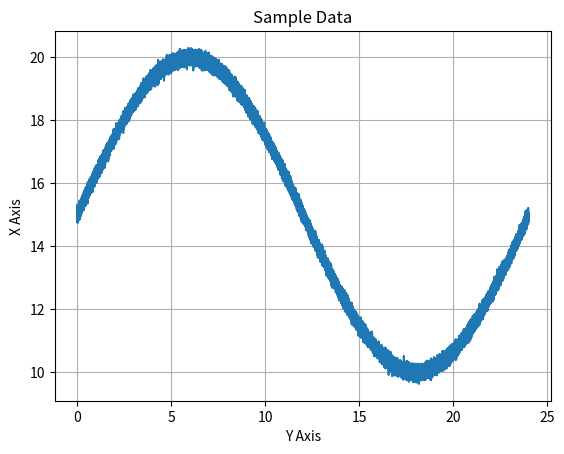
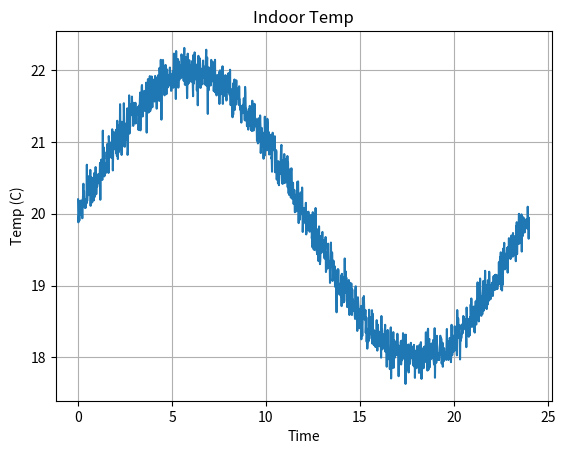
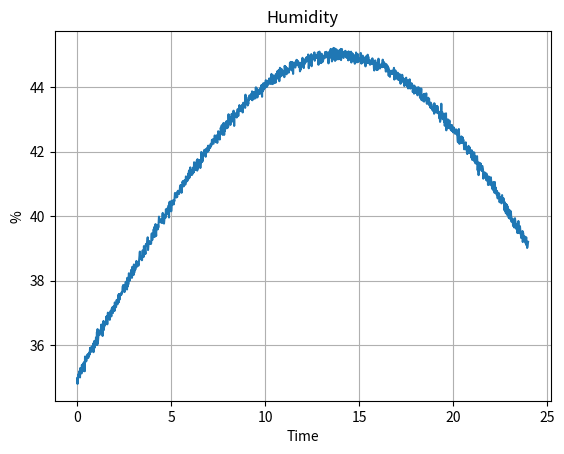
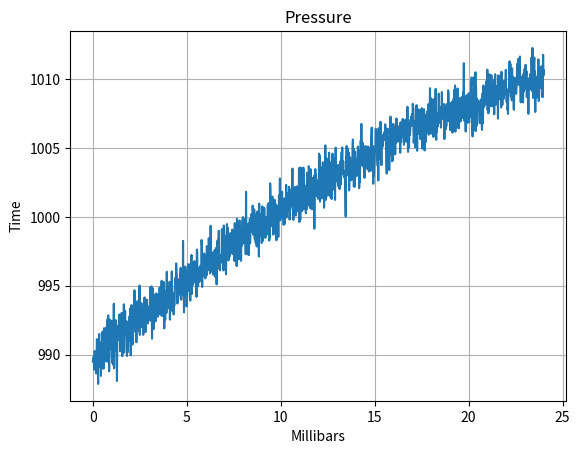

Reproduce these figures in Python, in order.
#####
# 
# This class is part of the Programming the Internet of Things
# project, and is available via the MIT License, which can be
# found in the LICENSE file at the top level of this repository.
# 
# Copyright (c) 2020 by Andrew D. King
# 

import logging
import math
import numpy as calcLib
import matplotlib.pyplot as plotLib

class SensorDataGenerator(object):
	"""
	This is a simple sine wave generator utility class that supports
	approximate emulation of temperature, pressure, and humidity values
	that one might expect from an environmental sensor package.
	
	This is provided for simple testing purposes only.
	"""
	MIN_HOURS = 0
	MAX_HOURS = 24 * 7
	
	DEFAULT_MIN_VALUE = 0.0
	DEFAULT_MAX_VALUE = 100.0
	
	MIN_INDOOR_TEMP = 15.0
	LOW_NORMAL_INDOOR_TEMP = 18.0
	HI_NORMAL_INDOOR_TEMP = 22.0
	MAX_INDOOR_TEMP = 25.0
	
	MIN_ENV_TEMP = DEFAULT_MIN_VALUE
	MAX_ENV_TEMP = 40.0
	
	MIN_MONITOR_TEMP = -100.0
	MAX_MONITOR_TEMP = 100.0
	
	MIN_ENV_HUMIDITY = DEFAULT_MIN_VALUE
	LOW_NORMAL_ENV_HUMIDITY = 35.0
	HI_NORMAL_ENV_HUMIDITY = 45.0
	MAX_ENV_HUMIDITY = 100.0
	
	MIN_ENV_PRESSURE = 500.0
	LOW_NORMAL_ENV_PRESSURE = 990.0
	HI_NORMAL_ENV_PRESSURE = 1010.0
	MAX_ENV_PRESSURE = 1500.0
	
	MIN_MONITOR_PRESSURE = DEFAULT_MIN_VALUE
	MAX_MONITOR_PRESSURE = 50000.0
	
	DEFAULT_DATA_POINTS = 60 * MAX_HOURS
	
	NO_NOISE = 0
	MIN_NOISE = 1
	MAX_NOISE = 100
	DEFAULT_NOISE = 10
	
	FULL_WAVE = 0
	BELL_CURVE = 5
	INVERSE_CURVE = -5
	CURVE_UP = 10
	CURVE_DOWN = -10
	
	DEFAULT_TEMP_CURVE = FULL_WAVE
	DEFAULT_HUMIDITY_CURVE = BELL_CURVE
	DEFAULT_PRESSURE_CURVE = INVERSE_CURVE
	
	def __init__(self, epochOffsetSeconds: float = 0.0, useCurrentTime: bool = True, alignGeneratorToDay: bool = True):
		"""
		Constructor.
		
		@param epochOffsetSeconds The float representing the start time - in seconds - for this data set.
		Must be positive, and will represent the offset from this system's Epoch, unless overridden
		by the useCurrentTime flag (default).
		@param useCurrentTime If True (default), the current time (since Epoch) will be used as
		the starting time, regardless of the startTime parameter. If False, an attempt will be
		made to use startTime as the starting time
		@param alignGeneratorToDay Defaults to True. If enabled, the data
		generator logic will be aligned to create a single sine wave for
		a day - meaning the 24 hr start and end values will be approximately
		the same.
		"""
		self.epochOffsetSeconds = epochOffsetSeconds
		self.useCurrentTime = useCurrentTime
		self.alignGeneratorToDay = alignGeneratorToDay
		self.dayDenominator = (1 - (calcLib.pi / 10)) + calcLib.pi
		
	def generateDailyEnvironmentHumidityDataSet(self, noiseLevel: int = DEFAULT_NOISE, minValue: float = MIN_ENV_HUMIDITY, maxValue: float = MAX_ENV_HUMIDITY, useSeconds: bool = False):
		"""
		Generates a time-series data set for indoor temperature simulation over a 24-hour period.
		
		@param: noiseLevel Any positive integer between 0 (no noise) and 100 (max noise).
		Defaults to DEFAULT_NOISE (some noise).
		@param: minValue Defaults to MIN_ENV_HUMIDITY. Can be overridden and set between
		MIN_ENV_HUMIDITY and MAX_ENV_HUMIDITY. If equal to or greater than maxValue,
		will be set to maxValue - 1.
		@param: MAX_ENV_HUMIDITY Defaults to MAX_ENV_HUMIDITY. Can be overridden and set between
		MIN_ENV_HUMIDITY and MAX_ENV_HUMIDITY. If less than or equal to minValue,
		will be set to minValue + 1.
		@param: useSeconds Defaults to False. If True, the data set will be generated using
		second-level granularity; that is, one data pair for every second between
		startHour and endHour.
		@return SensorDataSet The sensor data set containing both time entries and data
		values for those time entries.
		"""
		if maxValue < self.MIN_ENV_HUMIDITY or maxValue > self.MAX_ENV_HUMIDITY: maxValue = self.MAX_ENV_HUMIDITY
		if minValue < self.MIN_ENV_HUMIDITY or minValue >= maxValue: minValue = maxValue - 1
		
		return self.generateDailySensorDataSet(curveType = self.DEFAULT_HUMIDITY_CURVE, noiseLevel = noiseLevel, minValue = minValue, maxValue = maxValue, startHour = 0, endHour = 24, useSeconds = useSeconds)
		
	def generateDailyEnvironmentPressureDataSet(self, noiseLevel: int = DEFAULT_NOISE, minValue: float = MIN_ENV_PRESSURE, maxValue: float = MAX_ENV_PRESSURE, useSeconds: bool = False):
		"""
		Generates a time-series data set for indoor temperature simulation over a 24-hour period.
		
		@param: noiseLevel Any positive integer between 0 (no noise) and 100 (max noise).
		Defaults to DEFAULT_NOISE (some noise).
		@param: minValue Defaults to MIN_ENV_PRESSURE. Can be overridden and set between
		MIN_ENV_PRESSURE and MAX_ENV_PRESSURE. If equal to or greater than maxValue,
		will be set to maxValue - 1.
		@param: maxValue Defaults to MAX_ENV_PRESSURE. Can be overridden and set between
		MIN_ENV_PRESSURE and MAX_ENV_PRESSURE. If less than or equal to minValue,
		will be set to minValue + 1.
		@param: useSeconds Defaults to False. If True, the data set will be generated using
		second-level granularity; that is, one data pair for every second between
		startHour and endHour.
		@return SensorDataSet The sensor data set containing both time entries and data
		values for those time entries.
		"""
		if maxValue < self.MIN_ENV_PRESSURE or maxValue > self.MAX_ENV_PRESSURE: maxValue = self.MAX_ENV_PRESSURE
		if minValue < self.MIN_ENV_PRESSURE or minValue >= maxValue: minValue = maxValue - 1
		
		return self.generateDailySensorDataSet(curveType = self.DEFAULT_PRESSURE_CURVE, noiseLevel = noiseLevel, minValue = minValue, maxValue = maxValue, startHour = 0, endHour = 24, useSeconds = useSeconds)
		
	def generateDailyIndoorTemperatureDataSet(self, noiseLevel: int = DEFAULT_NOISE, minValue: float = MIN_INDOOR_TEMP, maxValue: float = MAX_INDOOR_TEMP, useSeconds: bool = False):
		"""
		Generates a time-series data set for indoor temperature simulation over a 24-hour period.
		
		@param: noiseLevel Any positive integer between 0 (no noise) and 100 (max noise).
		Defaults to DEFAULT_NOISE (some noise).
		@param: minValue Defaults to MIN_INDOOR_TEMP. Can be overridden and set between
		MIN_ENV_TEMP and MAX_ENV_TEMP. If equal to or greater than maxValue,
		will be set to maxValue - 1.
		@param: maxValue Defaults to MAX_INDOOR_TEMP. Can be overridden and set between
		MIN_ENV_TEMP and MAX_ENV_TEMP. If less than or equal to minValue,
		will be set to minValue + 1.
		@param: useSeconds Defaults to False. If True, the data set will be generated using
		second-level granularity; that is, one data pair for every second between
		startHour and endHour.
		@return SensorDataSet The sensor data set containing both time entries and data
		values for those time entries.
		"""
		if maxValue < self.MIN_ENV_TEMP or maxValue > self.MAX_ENV_TEMP: maxValue = self.MAX_ENV_TEMP
		if minValue < self.MIN_ENV_TEMP or minValue >= maxValue: minValue = maxValue - 1
		
		return self.generateDailySensorDataSet(curveType = self.DEFAULT_TEMP_CURVE, noiseLevel = noiseLevel, minValue = minValue, maxValue = maxValue, startHour = 0, endHour = 24, useSeconds = useSeconds)
		
	def generateDailyMonitorTemperatureDataSet(self, noiseLevel: int = DEFAULT_NOISE, minValue: float = MIN_MONITOR_TEMP, maxValue: float = MAX_MONITOR_TEMP, useSeconds: bool = False):
		"""
		Generates a time-series data set for indoor temperature simulation over a 24-hour period.
		
		@param: noiseLevel Any positive integer between 0 (no noise) and 100 (max noise).
		Defaults to DEFAULT_NOISE (some noise).
		@param: minValue Defaults to MIN_MONITOR_TEMP. Can be overridden and set between
		MIN_MONITOR_TEMP and MAX_MONITOR_TEMP. If equal to or greater than maxValue,
		will be set to maxValue - 1.
		@param: maxValue Defaults to MAX_MONITOR_TEMP. Can be overridden and set between
		MIN_MONITOR_TEMP and MAX_MONITOR_TEMP. If less than or equal to minValue,
		will be set to minValue + 1.
		@param: useSeconds Defaults to False. If True, the data set will be generated using
		second-level granularity; that is, one data pair for every second between
		startHour and endHour.
		@return SensorDataSet The sensor data set containing both time entries and data
		values for those time entries.
		"""
		if maxValue < self.MIN_MONITOR_TEMP or maxValue > self.MAX_MONITOR_TEMP: maxValue = self.MAX_MONITOR_TEMP
		if minValue < self.MIN_MONITOR_TEMP or minValue >= maxValue: minValue = maxValue - 1
		
		return self.generateDailySensorDataSet(curveType = self.DEFAULT_TEMP_CURVE, noiseLevel = noiseLevel, minValue = minValue, maxValue = maxValue, startHour = 0, endHour = 24, useSeconds = useSeconds)
		
	def generateDailySensorDataSet(self, curveType: int = FULL_WAVE, noiseLevel: int = DEFAULT_NOISE, minValue: float = DEFAULT_MIN_VALUE, maxValue: float = DEFAULT_MAX_VALUE, startHour: int = MIN_HOURS, endHour: int = MAX_HOURS, useSeconds = False):
		"""
		Generates a time-series data set. This call will use the parameters to generate
		time-series data that includes the ordered time points and their values stored
		within a SensorDataSet instance.
		
		The default behavior is to generate a data pair (time point and value) for every
		minute between startHour and stopHour. If startHour and stopHour are the same, a
		single data pair will be generated.
		
		@param curveType The type of curve to implement - FULL_WAVE, CURVE_UP, CURVE_DOWN,
		BELL_CURVE, INVERSE_CURVE. Defaults to FULL_WAVE.
		@param: noiseLevel Any positive integer between 0 (no noise) and 100 (max noise).
		Defaults to DEFAULT_NOISE (some noise).
		@param: minValue The minimum value, or floor, of the data. Defaults to DEFAULT_MIN_VALUE.
		If greater than maxValue, will be set to maxValue.
		@param: maxValue The maximum value, or ceiling, of the data. Defaults to DEFAULT_MAX_VALUE.
		If less than minValue, will be set to minValue.
		@param: startHour The beginning hour. Must be between MIN_HOURS and MAX_HOURS.
		If less than MIN_HOURS or greater than MAX_HOURS, will be set to MIN_HOURS.
		If greater than endHour, will be set to endHour.
		@param: endHour The ending hour. Must be between MIN_HOURS and MAX_HOURS.
		If less than MIN_HOURS or greater than MAX_HOURS, will be set to MAX_HOURS.
		If less than startHour, will be set to MAX_HOURS.
		@param: useSeconds Defaults to False. If True, the data set will be generated using
		second-level granularity; that is, one data pair for every second between
		startHour and endHour.
		@return SensorDataSet The sensor data set containing both time entries and data
		values for those time entries.
		"""
		if noiseLevel < self.NO_NOISE: noiseLevel = self.NO_NOISE
		if noiseLevel > self.MAX_NOISE: noiseLevel = self.MAX_NOISE
		
		if maxValue < minValue: maxValue = minValue
		if minValue > maxValue: minValue = maxValue
		
		if startHour < self.MIN_HOURS or minValue > self.MAX_HOURS: startHour = self.MIN_HOURS
		if endHour < 0 or endHour > self.MAX_HOURS: endHour = self.MAX_HOURS
		
		totalDataPoints = (endHour - startHour) * 60
		
		if useSeconds: totalDataPoints = totalDataPoints * 60
		if totalDataPoints == 0: totalDataPoints = 1
		
		timeEntries = calcLib.linspace(start = startHour, stop = endHour, num = totalDataPoints)
		
		if self.alignGeneratorToDay:
			if curveType > 0:
				denominator = (curveType + self.dayDenominator)
			elif curveType == 0:
				denominator = self.dayDenominator
			else:
				denominator = abs(curveType) * self.dayDenominator
				
			dataValuesClean = calcLib.sin(timeEntries / denominator)
		else:
			if curveType > 0:
				denominator = curveType
			elif curveType == 0:
				denominator = 1
			else:
				denominator = 1 / abs(curveType)
				
			dataValuesClean = calcLib.sin(timeEntries / denominator)
		
		scaledValuesClean = calcLib.interp(dataValuesClean, (dataValuesClean.min(), dataValuesClean.max()), (minValue, maxValue))
		dataSet = SensorDataSet(epochOffsetSeconds = self.epochOffsetSeconds, useCurrentTime = self.useCurrentTime, timeEntries = timeEntries)
		
		if noiseLevel != self.NO_NOISE:
			meanValue = calcLib.mean(scaledValuesClean)
			
			meanMag = int(math.log10(meanValue))
			noiseScale = ((noiseLevel / 100) * ((10 ** meanMag) / 10))
			noisyTemp = calcLib.random.normal(0, noiseScale, len(scaledValuesClean))
			
			logging.debug("Noise=%f; Noise Scale=%f; Mean Magnitude=%f" % (noiseLevel, noiseScale, meanMag))
			
			scaledValuesNoisy = (scaledValuesClean + noisyTemp)
			
			dataSet.setDataEntries(scaledValuesNoisy)
		else:
			dataSet.setDataEntries(scaledValuesClean)
		
		return dataSet
		
	def generateOnScreenGraph(self, dataSet = None, chartTitle: str = "Sample Data", chartXLabel: str = "X Axis", chartYLabel: str = "Y Axis"):
		"""
		A simple graph generator using the title info passed in
		and the sample data set, which must be of type SensorDataSet.
		
		This will generate a graph, so there must be a window manager
		running on the system for this to function correctly.
		
		@param dataSet The SensorDataSet instance.
		@param chartTitle The string representing the title of the chart. Should be no more than 100 characters.
		@param chartXLabel The string to use for the X Label.
		@param chartYLabel The string to use for the Y Label.
		"""
		self.plotter = plotLib
		
		self.plotter.plot(dataSet.getTimeEntries(), dataSet.getDataEntries())
		self.plotter.title(chartTitle)
		self.plotter.ylabel(chartXLabel)
		self.plotter.xlabel(chartYLabel)
		self.plotter.grid(True, which = 'both')
		self.plotter.show()
		

from time import time, ctime

class SensorDataSet():
	"""
	Class definition of the data structure that will hold the time entries and
	corresponding data entries for the generated data.
	
	NOTE: No check is made to determine if the resultant arrays from time entries
	and data entries are from the same data generation set or of equivalent length.
	It is expected that this class will be used to store numpy generated data
	using one of the functions embedded above.
	"""
	
	def __init__(self, epochOffsetSeconds: float = 0.0, timeEntries = None, dataEntries = None, useCurrentTime: bool = True):
		"""
		Constructor.
		
		@param epochOffsetSeconds The float representing the start time - in seconds - for this data set.
		Must be positive, and will represent the offset from this system's Epoch, unless overridden
		by the useCurrentTime flag (default).
		@param timeEntries The ndarray tuple representing time entries. It is expected this can
		be converted to a single dim array.
		@param dataEntries The ndarray tuple representing data entries. It is expected this can
		be converted to a single dim array.
		@param useCurrentTime If True (default), the current time (since Epoch) will be used as
		the starting time, regardless of the startTime parameter. If False, an attempt will be
		made to use startTime as the starting time
		"""
		self.currentTime = time()
		
		if not useCurrentTime:
			try:
				offsetSeconds = abs(float(epochOffsetSeconds))
				self.currentTime = offsetSeconds
			except:
				logging.warning("Offset seconds since epoch not a float. Using current time instead.")
		
		self.currentTimeStamp = ctime(self.currentTime)
		
		logging.info("Current time set to: " + self.currentTimeStamp)
			
		self.setTimeEntries(timeEntries)
		self.setDataEntries(dataEntries)
		
	def getCurrentTime(self) -> float:
		"""
		Returns the current time in seconds.
		
		@return float The current time in seconds based on the time offset
		value from this system's Epoch set during initialization.
		"""
		return self.currentTime
	
	def getCurrentTimeStamp(self) -> str:
		"""
		Returns the current time stamp as a well-formed time / date string.
		
		@return String The current time stamp based on the time offset value
		from this system's Epoch set during initialization.
		"""
		return self.currentTimeStamp
	
	def getTimeEntries(self):
		"""
		Returns the timeEntries offset tuple. This is an array that contains
		one index for each time offset from from the configured start time
		(e.g. hour '0') to the configured end time (e.g. hour '24') in the
		configured increments (e.g. minutes).
		"""
		return self.timeEntries
	
	def getTimeEntry(self, index: int = 0) -> float:
		"""
		Returns the float value at 'index' in the time entries array.
		If index is < 0 or > timeEntries.size - 1, 0 will be used.
		
		@return float
		"""
		if index < 0 or index > self.timeEntries.size - 1:
			index = 0
		
		return self.timeEntries[index]
	
	def getDataEntries(self):
		"""
		Returns the dataEntries structure.
		"""
		return self.dataEntries
	
	def getDataEntry(self, index = 0) -> float:
		"""
		Returns the float value at 'index' in the data entries array.
		If index is < 0 or > dataEntries.size - 1, 0 will be used.
		
		@return float
		"""
		if index < 0 or index > self.dataEntries.size - 1:
			index = 0
		
		return self.dataEntries[index]
	
	def getDataEntryCount(self) -> int:
		"""
		Returns the number of data entries in the data entry array.
		
		@return int
		"""
		return self.dataEntries.size
	
	def setTimeEntries(self, timeEntries):
		"""
		Setter for time entry values.
		
		@param: timeEntries The ndarray tuple (actually a single dim array) containing time entries
		(evenly spaced from start to end) that should correspond to dataEntries - element by element.
		"""
		if not timeEntries is None:
			self.timeEntries = timeEntries.flatten()
			logging.info("timeEntries tuple. Array Size: %s  ND Size: %s  Dimensions: %s  Shape: %s  Type: %s", self.timeEntries.size, timeEntries.size, timeEntries.ndim, timeEntries.shape, timeEntries.dtype)
		
	def setDataEntries(self, dataEntries):
		"""
		Setter for data entry values.
		
		@param: dataEntries The ndarray tuple (actually a single dim array) containing data values
		that should correspond to timeEntries - element by element.
		"""
		if not dataEntries is None:
			self.dataEntries = dataEntries.flatten()
			logging.info("dataEntries tuple. Array Size: %s  ND Size: %s  Dimensions: %s  Shape: %s  Type: %s", self.dataEntries.size, dataEntries.size, dataEntries.ndim, dataEntries.shape, dataEntries.dtype)
		
def main():
	"""
	Main function definition for running as an application.
	
	"""
	logging.basicConfig(format='%(asctime)s:%(levelname)s:%(message)s', level = logging.INFO)
	
	sensorDataGeneratorEpoch = SensorDataGenerator(useCurrentTime = False, alignGeneratorToDay = True)
	
	sensorDataSet = sensorDataGeneratorEpoch.generateDailySensorDataSet(noiseLevel = 10, startHour = 0, endHour = 24, minValue = 10, maxValue = 20, useSeconds = True)
	sensorDataGeneratorEpoch.generateOnScreenGraph(dataSet = sensorDataSet)
	
	sensorDataGenerator = SensorDataGenerator(alignGeneratorToDay = True)
	
	sensorDataSet = sensorDataGenerator.generateDailyIndoorTemperatureDataSet(noiseLevel = 15, minValue = SensorDataGenerator.LOW_NORMAL_INDOOR_TEMP, maxValue = SensorDataGenerator.HI_NORMAL_INDOOR_TEMP)
	sensorDataGenerator.generateOnScreenGraph(chartTitle = "Indoor Temp", chartYLabel = "Time", chartXLabel = "Temp (C)", dataSet = sensorDataSet)
	
	sensorDataSet = sensorDataGenerator.generateDailyEnvironmentHumidityDataSet(noiseLevel = 10, minValue = SensorDataGenerator.LOW_NORMAL_ENV_HUMIDITY, maxValue = SensorDataGenerator.HI_NORMAL_ENV_HUMIDITY)
	sensorDataGenerator.generateOnScreenGraph(chartTitle = "Humidity", chartYLabel = "Time", chartXLabel = "%", dataSet = sensorDataSet)
	
	sensorDataSet = sensorDataGenerator.generateDailyEnvironmentPressureDataSet(noiseLevel = 1, minValue = SensorDataGenerator.LOW_NORMAL_ENV_PRESSURE, maxValue = SensorDataGenerator.HI_NORMAL_ENV_PRESSURE)
	sensorDataGenerator.generateOnScreenGraph(chartTitle = "Pressure", chartXLabel = "Time", chartYLabel = "Millibars", dataSet = sensorDataSet)
	
if __name__ == '__main__':
	"""
	Attribute definition for when invoking as app via command line
	
	"""
	main()
	
